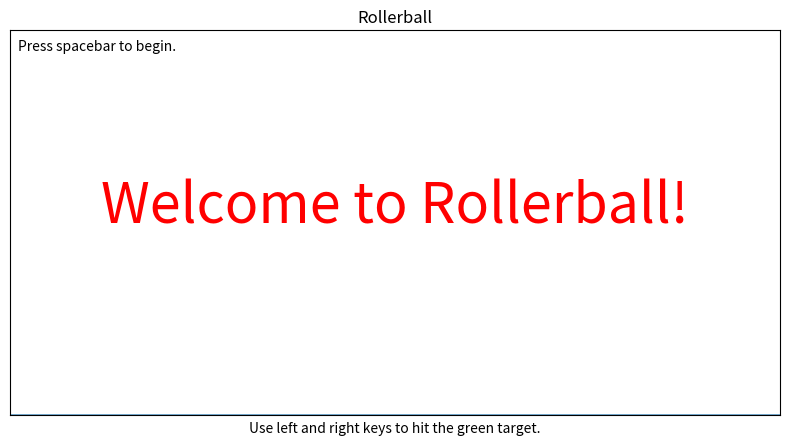

Write the Python code that produced this figure.
#!/usr/bin/env python3
# -*- coding: utf-8 -*-
"""
Created on Thu Jan  7 18:03:52 2021

@author: Matthew Hutson
"""

from math import pi, sin, cos
import random
import numpy as np
import matplotlib.pyplot as plt
import matplotlib.animation as animation
# import matplotlib.patches as patches
# from scipy.misc import derivative


seed = random.randint(0,1000)
# seed = 460
print('\nseed =', seed)
random.seed(seed)
 
width = 2000
size = (width, int(width/2))
horizon = round(.4*size[1])
radius = 6
numWaves = 4
frames, max_frames = 0, 2000 # 5000
time_buffer_factor = 10 # 10
force, strength = 0, 100 # 100
gravity = 50 # 10
speed = 1/30 # 1/30
dampener = .99 # .99
air_friction = .98 # .999 or .98
score, right_pressed, left_pressed, paused = 0, False, False, True

# def init():
#     # line, = subplot.plot(xs, xs*0) # flat line as placeholder
#     # return line,
#     return []
    
def updatefig(frame, contents, size, waves, ball_state, f):   
    global frames, paused
    # print('frame', frame, 'frames', frames)
    if not paused:
        frames += 1
        prev_f = np.copy(f)
        f[0] = '0' # start building the wave function as a string
        # for w in range(numWaves+1):  # wavelength, amplitude, offset, speed
        for w in range(numWaves):
            # f[0] += "+ -__import__('numpy').sin(x/{} + {}) * {}".format(waves[w][0], waves[w][2] + frame*[1,-1][w%2]/waves[w][3], waves[w][1]) # add each sin wave
            f[0] += f"+ -__import__('numpy').sin(x/{waves[w][0]} + {waves[w][2] + frame*[1,-1][w%2]/waves[w][3]}) * {waves[w][1]}" # add each sin wave
        # f[0] = "(" + f[0] + ") / {} * 2 + {}".format(numWaves, horizon)     # find the average, amplify the result, and move it up
        f[0] = "(" + f[0] + f") / {numWaves} * 2 + {horizon}"               # find the average, amplify the result, and move it up
        contents[0].set_ydata(eval(f[0], {'x': np.arange(0,size[0],1)}))    # evaluate the final wave function        
        # ft = np.array([ "-__import__('numpy').sin(x/{} + {}) * {}".format(waves[numWaves][0], waves[numWaves][2] + frame*[1,-1][w%2]/waves[numWaves][3], waves[numWaves][1]) ]) # sin wave for target 
        ft = np.array([f"-__import__('numpy').sin(x/{waves[numWaves][0]} + {waves[numWaves][2] + frame*[1,-1][w%2]/waves[numWaves][3]}) * {waves[numWaves][1]}"]) # sin wave for target
        
        print_status = False   
        # prev_ball_state = ball_state[:]
        ball_state[0] = (ball_state[0] + speed * ball_state[2]) % size[0]   # update ball's x position
        ball_state[1] = (ball_state[1] + speed * ball_state[3])             # update ball's y position
        line_y = eval(f[0], {'x':ball_state[0]})    # find the wave's y position under the ball
        if ball_state[1]-radius <= line_y + 0:      # if the ball hits the wave
            ball_state[1] = line_y + radius # don't let the ball go underground
            # ''' fix velocity?: '''
            # ball_state[2], ball_state[3] = ball_state[0]-prev_ball_state[0], ball_state[1]-prev_ball_state[1]      
            # if ball_state[1]-radius <= ys[x_int] and ball_state[3] < 0: # ball hits wave
            if print_status: print('bounce')
            if print_status: print('\nv before bounce', (ball_state[2]**2 + ball_state[3]**2)**.5)
            if print_status: print('xv =', ball_state[2])
            if print_status: print('yv =', ball_state[3])
            if print_status: print('y =', ball_state[1])
            
            ''' get wave's slope under ball '''
            y1, y2 = eval(f[0], {'x':ball_state[0]-1}), eval(f[0], {'x':ball_state[0]+1})
            slope = (y2-y1) / ((ball_state[0]+1)%size[0] - (ball_state[0]-1)%size[0]) # get the wave's slope under the ball           
            # def w(x):
            #     return eval(f[0]);
            # slope2 = derivative(w, ball_state[0])                 # slower by ~10x, or 10e-4 sec
            # print(w(ball_state[0]), '\n', slope, '\n', slope2)    # equivalent 
            # if print_status: print('slope ratio', slope)
            slope = (np.arctan(slope) + pi/2) % (2*pi)              # radians
            # if print_status: print('slope rads', slope)
            
            ''' change ball's trajectory '''
            traj = ball_state[3]/(ball_state[2]+.000001) # ball's trajectory as ratio
            # if print_status: print('traj ratio', traj)
            flip = pi if ball_state[2]<0 else 0
            traj = (np.arctan(traj) + pi/2 + flip) % (2*pi) # radians 
            new_traj = (2*slope - traj) % (2*pi) # radians
            if print_status: print('old and new traj in rads:', traj, new_traj)
            velocity = (ball_state[2]**2 + ball_state[3]**2)**.5
            velocity *= dampener 
            ball_state[2] = velocity * sin(new_traj)        # calculate x velocity after bounce
            ball_state[3] = velocity * cos(new_traj) * -1   # calculate y velocity after bounce
            if print_status: print('v after bounce', (ball_state[2]**2 + ball_state[3]**2)**.5)
            if print_status: print('xv =', ball_state[2])
            if print_status: print('yv =', ball_state[3])
            if print_status: print('frame', frame)
            
            ''' further change ball's velocity '''
            wave_yv = line_y - eval(prev_f[0], {'x': ball_state[0]})    # wave's y velocity under ball; treating it as a transverse wave
            if print_status: print('wave_yv', wave_yv)           
            ball_state[3] += wave_yv / speed    # wave vertically boosts or dampens ball   
            # ball_state[2] += force
            ball_state[2] += force * sin(slope)         # maybe # left and right arrows push ball parallel to slope
            ball_state[3] += force * cos(slope) * -1    # maybe # left and right arrows push ball parallel to slope
        contents[1].set_data( [ball_state[0]], [ball_state[1]] )  
        ball_state[3] -= gravity 
        ball_state[2:4] *= air_friction # air friction .999 good
        
        right_string = "Right Pressed" if right_pressed else ""
        left_string = "Left Pressed   " if left_pressed else "                      "
        contents[3].set_text(left_string + right_string)
        
        global score
        contents[5].set_text("Score: " + str(score))
        contents[2].set_radius(100) 
        contents[2].set_edgecolor('green')
        new_x = - (frame/1) % size[0]
        new_y = size[1]*.6 + eval(ft[0], {'x':(contents[2].center[0]+size[0]/2)%size[0]})
        contents[2].center = (new_x, new_y) # new_center
        # if contents[5].contains_point( (ball_state[0],ball_state[1]), radius=radius): doesn't work
        if ((ball_state[0]-contents[2].center[0])**2 + (ball_state[1]-contents[2].center[1])**2)**.5 < radius + contents[2].radius \
            and frames < max_frames:   # if ball inside target and game not over
                contents[2].set_edgecolor('red')
                score += 1
                
        if frames < max_frames:
            contents[4].set_text("Time: " + str(max_frames - frames - 1))
        else: # game over, man
            contents[6].set_text("Score: " + str(score))
            contents[2].set_edgecolor('green')
            
    else:
        contents[6].set_text("Welcome to Rollerball!")
        contents[4].set_text("Press spacebar to begin.")
    
    return contents  # contents is a list so doesn't need comma

def play():
    waves = []
    # force = 0
    for w in range(numWaves):
        wavelength = round( (size[0]/(2*pi)) / random.choice([1,2,3,4]) )
        amplitude = round(size[1] * random.uniform(0.02, 0.19)) * 1 # .5
        offset = round(size[0] * random.random())
        # wave_speed = random.randrange(10,30) # bigger is slower
        wave_speed = 500 # slow
        # wave_speed = 1000000 # stationary
        # amplitude = 0 # flat
        waves.append((wavelength, amplitude, offset, wave_speed))
    waves.append((round((size[0]/(2*pi))/3), round(size[1]*.15), 0, wave_speed)) # for the target

    fig, subplot = plt.subplots(figsize=(10,5)) # creates a figure and a subplot
    subplot.set_aspect('equal')
    xs = np.arange(size[0])
    line, = subplot.plot(xs, xs*0) # flat line as placeholder
    ball_state = np.asarray([size[0]/2, size[1], random.randrange(-500,500), 0], dtype=float) # x1, y1, vx1, vy1
    ball, = plt.plot([],[],'ro')
    key_text = subplot.text(20, 20, '', fontsize=10)
    # right_key_text = subplot.text(width-100, 20, '', fontsize=10)
    time_text = subplot.text(20, size[1]-50, '', fontsize=10)
    score_text = subplot.text(20, size[1]-100, '', fontsize=10)
    # center_text = subplot.text(size[0]/2, size[1]/2, "Welcome to Rollerball\nPress space to begin.", ha='center', c='red', fontsize=40)
    center_text = subplot.text(size[0]/2, size[1]/2, '', ha='center', c='red', fontsize=40)
    target = plt.Circle((random.randrange(size[0]), .6*size[1]), radius=0, ec='green', fill=False) # target 
    # print(dir(target))
    # print(dir(score_text))
    plt.gca().add_patch(target)
    contents = [line, ball, target, key_text, time_text, score_text, center_text] 
    # ys = np.zeros(size[0])
    # f = '0'
    f = np.array(['0'], dtype=object)
    plt.axis([0, size[0], 0, size[1]])   
    subplot.get_xaxis().set_ticks([])
    subplot.get_yaxis().set_ticks([])  
    plt.xlabel("Use left and right keys to hit the green target.")
    plt.title("Rollerball")
        
    # Writer = animation.writers['ffmpeg']
    # writer = Writer(fps=15, metadata=dict(artist='Me'), bitrate=1800)
    global max_frames
    ani = animation.FuncAnimation(fig, updatefig, frames=max_frames*time_buffer_factor, fargs=(contents, size, waves, ball_state, f), blit=True, interval=30, repeat=False)
    ani.event_source.stop()
    # ani.save('sales_projections.mp4', writer=writer) # doesn't work
       
    def on_key1(event):
        global force, right_pressed, left_pressed, paused
        # nonlocal ani
        # strength = 100
        if event.key == 'right':
            # print('you pressed', event.key, event.xdata, event.ydata)
            force = strength
            right_pressed = True
        if event.key == 'left':
            # print('you pressed', event.key, event.xdata, event.ydata)
            force = -strength
            left_pressed = True
        if event.key == ' ':
            # print('space pressed')
            # if paused: ani.event_source.start() # doesn't work
            # else: ani.event_source.stop()
            paused = [True, False][paused]
            center_text.set_text("")
    cid = fig.canvas.mpl_connect('key_press_event', on_key1)
    def on_key_release1(event):
        global force, right_pressed, left_pressed
        if event.key == 'right':
            # print('you released', event.key, event.xdata, event.ydata)
            right_pressed = False
            force = 0
        if event.key ==  'left':
            # print('you released', event.key, event.xdata, event.ydata)
            left_pressed = False
            force = 0
    cid = fig.canvas.mpl_connect('key_release_event', on_key_release1)    
    
    plt.show()


play()

